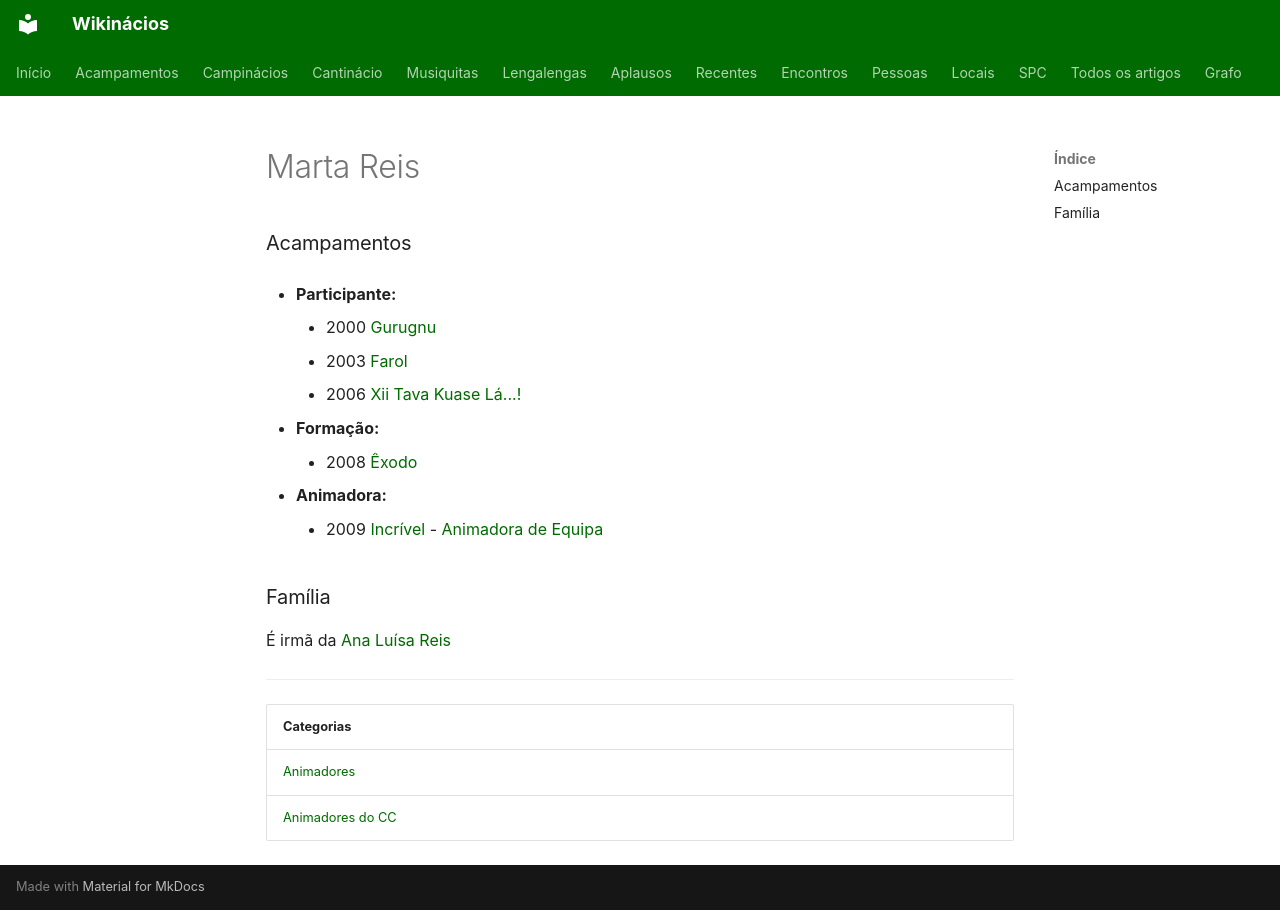

repository: neteinstein/Campinacios · page: Pessoas/M/Marta Reis.html · generator: mkdocs

# Marta Reis

### Acampamentos

- **Participante:**
    - 2000 [Gurugnu](../../Acampamentos/2000/Gurugnu.md)
    - 2003 [Farol](../../Acampamentos/2003/Farol.md)
    - 2006 [Xii Tava Kuase Lá...!](../../Acampamentos/2006/Xii%20Tava%20Kuase%20L%C3%A1...%21.md)

- **Formação:**
    - 2008 [Êxodo](../../Acampamentos/2008/%C3%8Axodo.md)

- **Animadora:**
    - 2009 [Incrível](../../Acampamentos/2009/Incr%C3%ADvel.md) - [Animadora de Equipa](../../Cargos/Animador%20de%20Equipa.md)

### Família

É irmã da [Ana Luísa Reis](../A/Ana%20Lu%C3%ADsa%20Reis.md)

---

| Categorias |
| --- |
| [Animadores](../../Categorias/Animadores.md) |
| [Animadores do CC](../../Categorias/Animadores%20do%20CC.md) |
